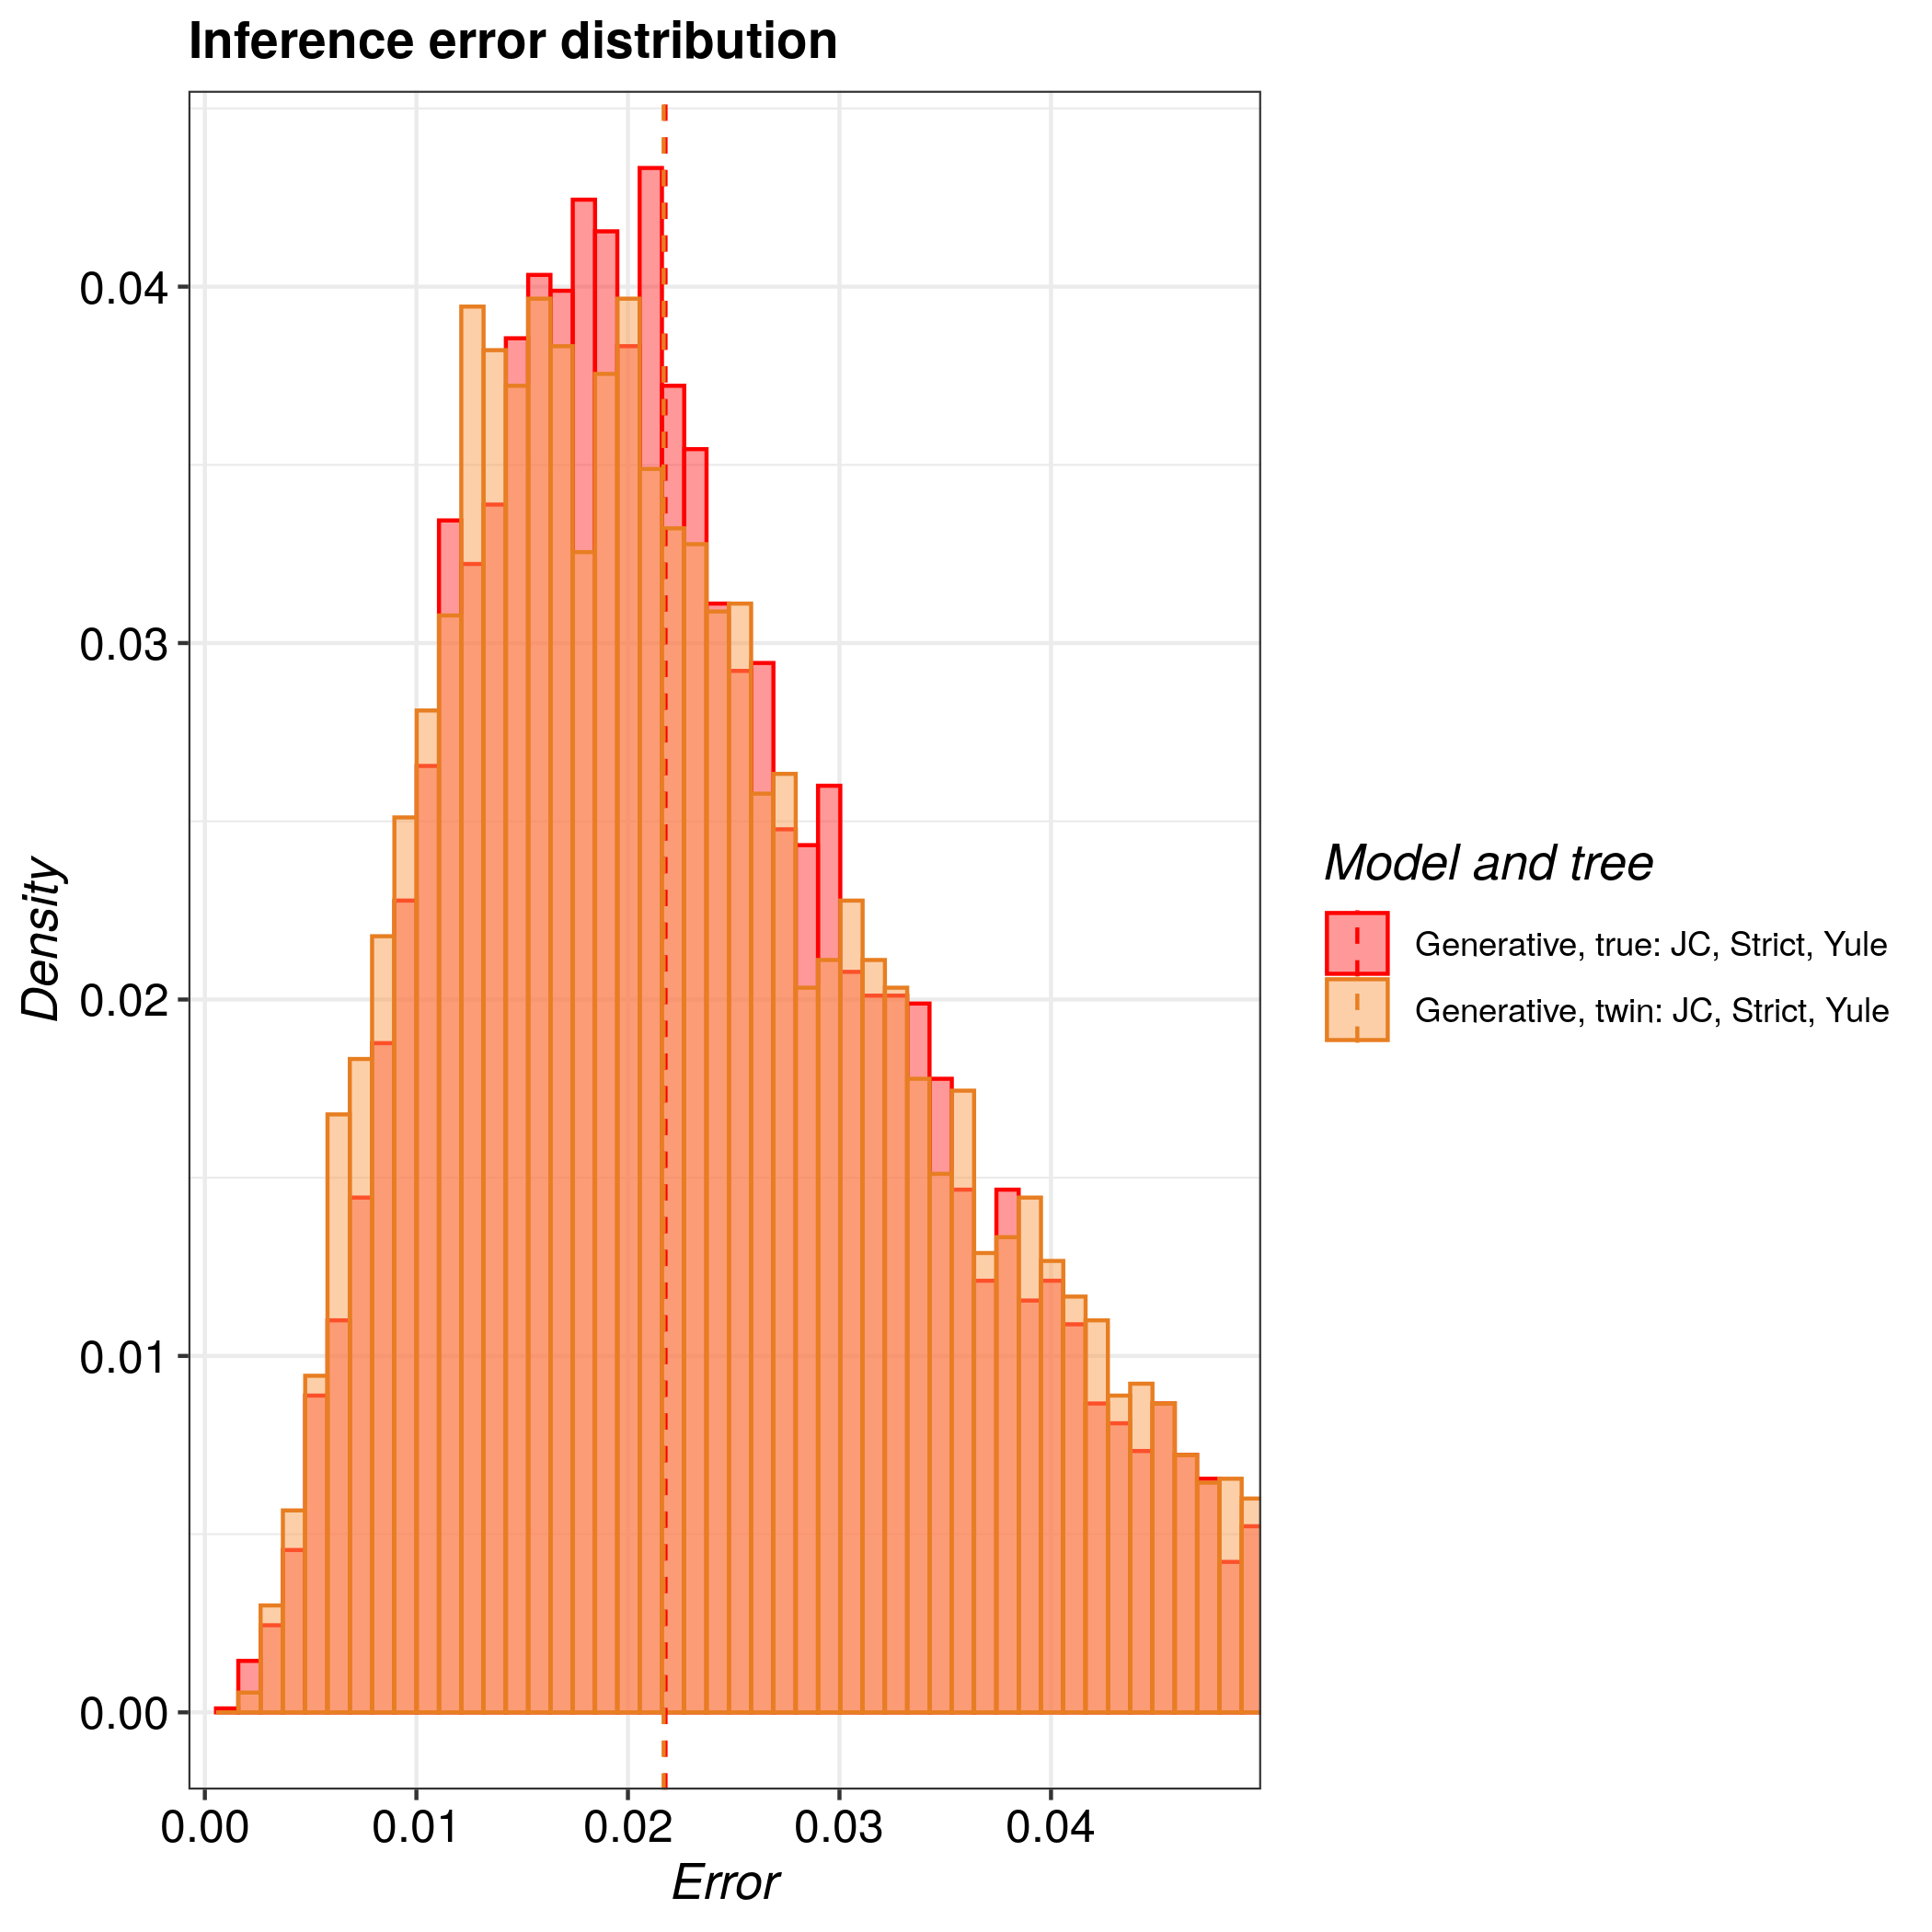

The file beside this chart, header and first rows:
tree, inference_model, inference_model_weight, site_model, clock_model, tree_prior, error_1, error_2, error_3, error_4, error_5, error_6, error_7, error_8, error_9, error_10, error_11, error_12, error_13, error_14, error_15, error_16, error_17, error_18
true, generative, NA, JC69, strict, yule, 0.01755, 0.01194, 0.0173, 0.02675, 0.009907, 0.02825, 0.02766, 0.03369, 0.02642, 0.03547, 0.02955, 0.01406, 0.02968, 0.03803, 0.01555, 0.04603, 0.02734, 0.04514
twin, generative, NA, JC69, strict, yule, 0.01221, 0.01149, 0.02456, 0.009315, 0.04752, 0.0453, 0.02364, 0.02048, 0.01544, 0.01298, 0.01896, 0.03282, 0.007869, 0.04347, 0.01174, 0.03864, 0.02956, 0.01808
